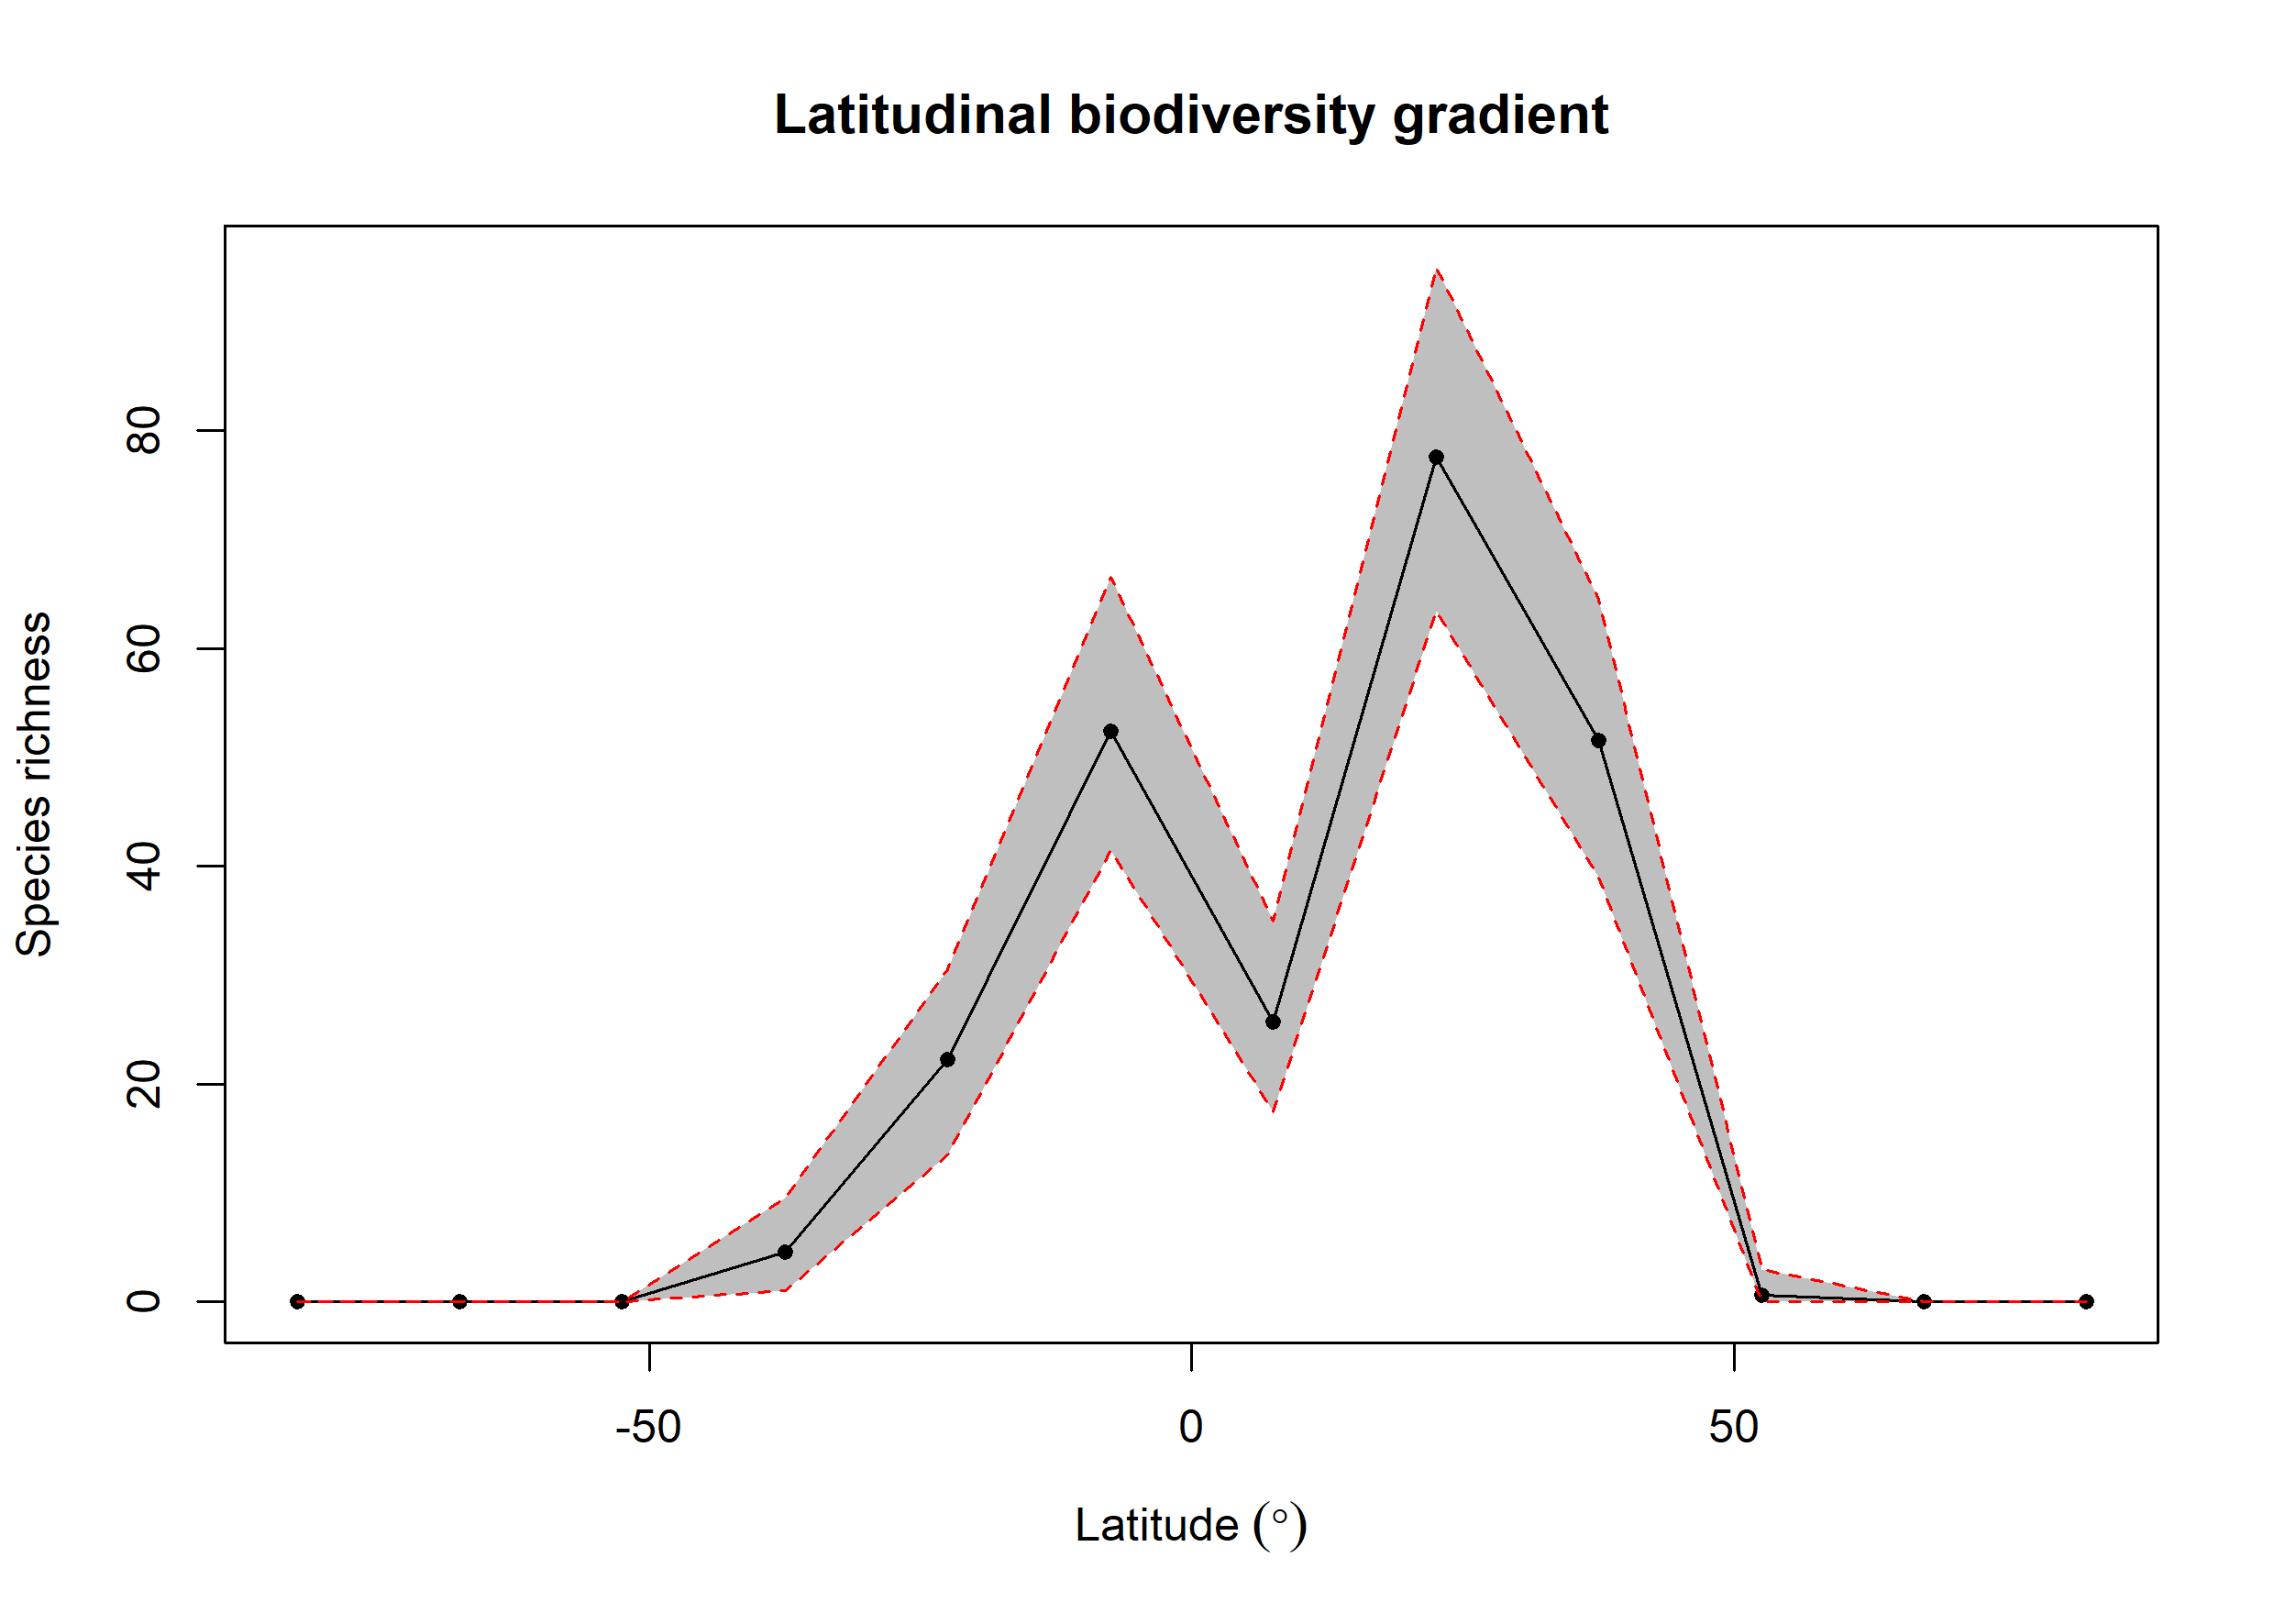

Data behind this chart, as committed beside it:
bin, max, min, mid, hemisphere, mean_richness, CI.Lower, CI.Upper
1, 90, 75, 82.5, N, 0, 0, 0
2, 75, 60, 67.5, N, 0, 0, 0
3, 60, 45, 52.5, N, 0.64, 0, 3
4, 45, 30, 37.5, N, 51.54, 39, 64.53
5, 30, 15, 22.5, N, 77.56, 63.42, 95.05
6, 15, 0, 7.5, N, 25.75, 17.48, 35
7, 0, -15, -7.5, S, 52.45, 41.48, 66.58
8, -15, -30, -22.5, S, 22.25, 13.47, 30.52
9, -30, -45, -37.5, S, 4.61, 1, 9.525
10, -45, -60, -52.5, S, 0, 0, 0
11, -60, -75, -67.5, S, 0, 0, 0
12, -75, -90, -82.5, S, 0, 0, 0
